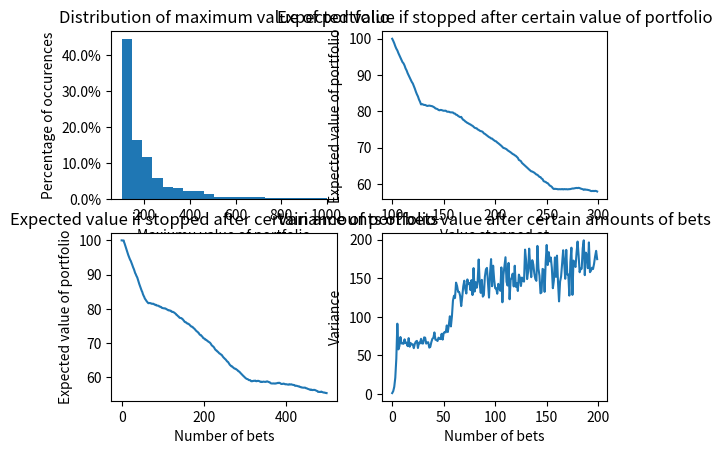

Generate this figure with matplotlib:
import random
import matplotlib.pyplot as plt
from matplotlib.ticker import PercentFormatter
import math
import numpy as np
import statistics


class Simulation_Round:
    #One round of simulation betting with martingale strategy until money runs out.

    def __init__(self, money_history, attempted_bets):
        self.money_history = money_history
        self.attempted_bets = attempted_bets
        #Number of bets is the number of attempted bets minus one, since the last bet is never succesful
        self.number_of_bets = len(attempted_bets) - 1
        self.max_value = max(money_history)
        self.largest_bet = max(attempted_bets[:-1])
        self.consecutive_fails = math.log(max(attempted_bets),2)
        
    

def simulate_bet(p, win_factor, bet_amount):
    #Simulates a bet and returns the amount of money you win.
    random_number = random.random()

    if p > random_number:
        return bet_amount * 2

    else:
        return 0

def simulate_round(starting_money, p, win_factor):

    money = starting_money

    #A list of the money before each bet to plot later
    money_history = [money]

    attempted_bets = [1]

    #Start with a bet amount of 1
    bet_amount = 1

    while money > bet_amount:
        
        #Set aside money for bet
        money = money - bet_amount

        #Make the bet
        return_of_bet = simulate_bet(p, win_factor, bet_amount)

        #Add return of bet to your money if it is succesful
        money = money + return_of_bet

            
        #If the bet is not succesful, double it in the next bet. Otherwise just bet 1.
        if return_of_bet == 0:
            bet_amount = 2 * bet_amount

        elif return_of_bet != 0:
            bet_amount = 1

        
        #Write down the money after the round
        money_history.append(money)
        #Write down the bet for next round
        attempted_bets.append(bet_amount)


    simulation_round = Simulation_Round(money_history, attempted_bets)

    return simulation_round

def simulate_rounds(iterations = 10000):
    #Creates list of all simulation rounds

    simulations = []
    
    for i in range(iterations):
        simulation_round = simulate_round(starting_money, p, win_factor)

        simulations.append(simulation_round)

    return simulations


        
starting_money = 100
#The probability of success
p = 0.5
#The win factor if the bet is succesful. A factor 2 means you receive a return of 100% of you bet.
win_factor = 2

simulations = simulate_rounds(iterations = 10000)


#------------------------PLOTTING------------------------#

#Plots a histogram of the outcomes of the maximum values
max_values = [s.max_value for s in simulations]

plt.subplot(2,2,1)
plt.title('Distribution of maximum value of portfolio')
plt.xlabel('Maxiumu value of portfolio')
plt.ylabel('Percentage of occurences')
plt.hist(max_values, bins = 20, range = (starting_money, starting_money * 10),weights=np.ones(len(max_values)) / len(max_values))
plt.gca().yaxis.set_major_formatter(PercentFormatter(1))



#Plots the expected value if one would stop if they reached a certain limit
x = range(starting_money, 3*starting_money)
y = []

for i in x:
    simulations_over_threshold = [s.max_value for s in simulations if s.max_value >= i]
    number_of_succesful_simulations = len(simulations_over_threshold)
    expected_value_of_strategy = i * number_of_succesful_simulations / len(simulations)
    y.append(expected_value_of_strategy)

plt.subplot(2,2,2)
plt.title('Expected value if stopped after certain value of portfolio')
plt.xlabel('Value stopped at')
plt.ylabel('Expected value of portfolio')
plt.plot(x,y)



#Plots the expected value if one would stop after a certain amount of bets
expected_value_after_i_bets = []

for i in range(1,501):

    values_after_i_bets_case = [s.money_history[i] for s in simulations if len(s.money_history) > i]
    expected_value_after_i_bets_case = sum(values_after_i_bets_case) / len(simulations)
    expected_value_after_i_bets.append(expected_value_after_i_bets_case)
    
plt.subplot(2,2,3)
plt.title('Expected value if stopped after certain amounts of bets')
plt.xlabel('Number of bets')
plt.ylabel('Expected value of portfolio')
plt.plot(expected_value_after_i_bets)



#Plots variance after certain amount of mooves
variance_after_i_bets = []

for i in range(1,201):
    values_after_i_bets_case = [s.money_history[i] for s in simulations if len(s.money_history) > i]

    while len(values_after_i_bets_case) > len(simulations):
        values_after_i_bets_case.append(0)
    
    variance_after_i_bets.append(statistics.variance(values_after_i_bets_case))

    

plt.subplot(2,2,4)
plt.title('Variance of portfolio value after certain amounts of bets')
plt.xlabel('Number of bets')
plt.ylabel('Variance')
plt.plot(variance_after_i_bets)
    
   
plt.show()

    
